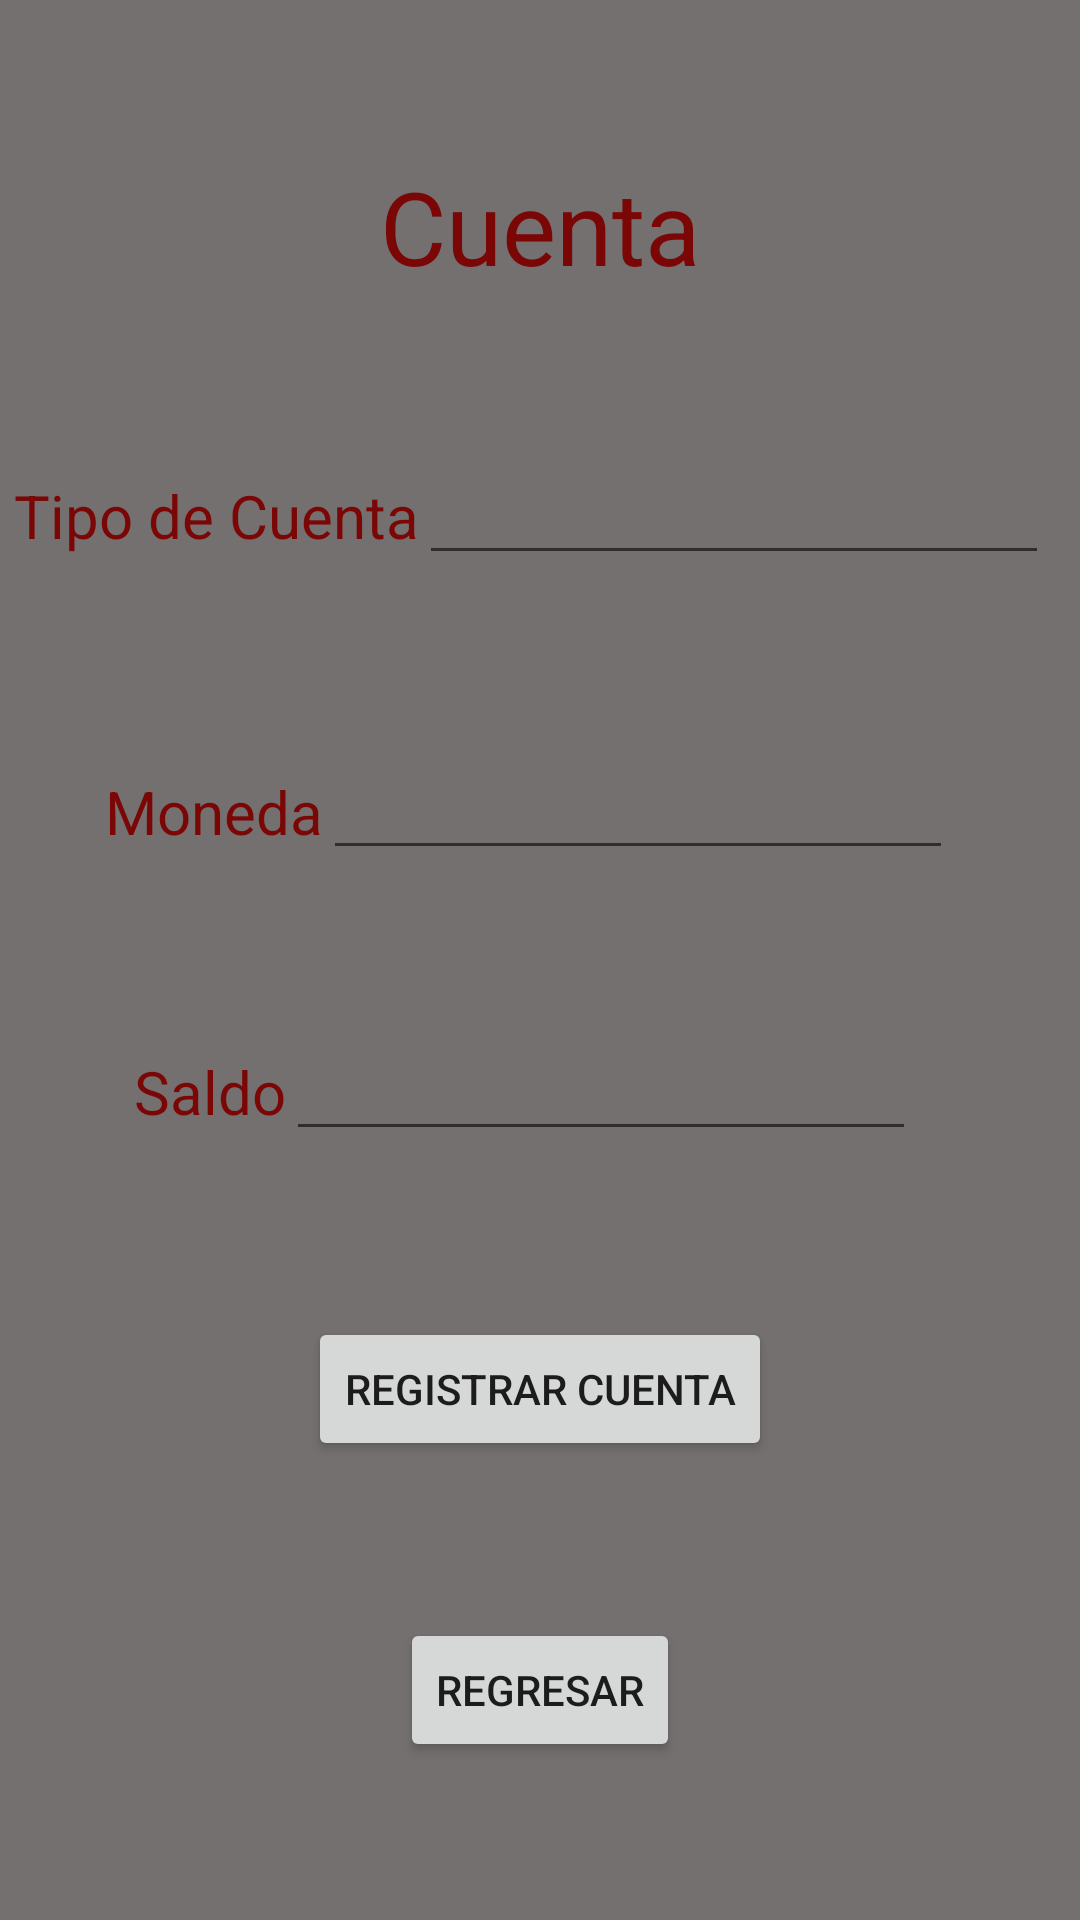

Produce the Android XML layout that renders to this screen, including the resource entries it uses.
<!-- AndroidManifest.xml: application theme Theme.Android_ejercicios_xml -->
<!-- res/layout/registro_numero_de_cuenta_fragment.xml -->
<?xml version="1.0" encoding="utf-8"?>
<androidx.constraintlayout.widget.ConstraintLayout xmlns:android="http://schemas.android.com/apk/res/android"
    xmlns:app="http://schemas.android.com/apk/res-auto"
    xmlns:tools="http://schemas.android.com/tools"
    android:layout_width="match_parent"
    android:layout_height="match_parent"
    android:background="#757070"
    tools:context=".presentation.cuenta.RegistroNumeroDeCuentaFragment">

    <Button
        android:id="@+id/registroCuentaBaseDeDatosButton"
        android:layout_width="wrap_content"
        android:layout_height="wrap_content"
        android:text="Registrar Cuenta"
        app:layout_constraintBottom_toTopOf="@+id/regresarDosMPButton"
        app:layout_constraintEnd_toEndOf="parent"
        app:layout_constraintHorizontal_bias="0.5"
        app:layout_constraintStart_toStartOf="parent"
        app:layout_constraintTop_toBottomOf="@+id/linearLayout2"
        app:layout_constraintVertical_bias="0.5" />

    <Button
        android:id="@+id/regresarDosMPButton"
        android:layout_width="wrap_content"
        android:layout_height="wrap_content"
        android:text="Regresar"
        app:layout_constraintBottom_toBottomOf="parent"
        app:layout_constraintEnd_toEndOf="parent"
        app:layout_constraintHorizontal_bias="0.5"
        app:layout_constraintStart_toStartOf="parent"
        app:layout_constraintTop_toBottomOf="@+id/registroCuentaBaseDeDatosButton"
        app:layout_constraintVertical_bias="0.5" />

    <TextView
        android:id="@+id/textView9"
        android:layout_width="wrap_content"
        android:layout_height="wrap_content"
        android:text="Cuenta"
        android:textColor="#7A0606"
        android:textSize="34sp"
        app:layout_constraintBottom_toTopOf="@+id/linearLayout"
        app:layout_constraintEnd_toEndOf="parent"
        app:layout_constraintHorizontal_bias="0.5"
        app:layout_constraintStart_toStartOf="parent"
        app:layout_constraintTop_toTopOf="parent"
        app:layout_constraintVertical_bias="0.5" />

    <LinearLayout
        android:id="@+id/linearLayout"
        android:layout_width="351dp"
        android:layout_height="46dp"
        android:orientation="horizontal"
        app:layout_constraintBottom_toTopOf="@+id/linearLayout4"
        app:layout_constraintEnd_toEndOf="parent"
        app:layout_constraintHorizontal_bias="0.5"
        app:layout_constraintStart_toStartOf="parent"
        app:layout_constraintTop_toBottomOf="@+id/textView9"
        app:layout_constraintVertical_bias="0.5">

        <TextView
            android:id="@+id/textView"
            android:layout_width="wrap_content"
            android:layout_height="wrap_content"
            android:text="Tipo de Cuenta"
            android:textColor="#7A0606"
            android:textSize="20sp" />

        <EditText
            android:id="@+id/tipoDeCuentaEditText"
            android:layout_width="wrap_content"
            android:layout_height="wrap_content"
            android:ems="10"
            android:inputType="textPersonName" />
    </LinearLayout>

    <LinearLayout
        android:id="@+id/linearLayout4"
        android:layout_width="290dp"
        android:layout_height="41dp"
        android:orientation="horizontal"
        app:layout_constraintBottom_toTopOf="@+id/linearLayout2"
        app:layout_constraintEnd_toEndOf="parent"
        app:layout_constraintHorizontal_bias="0.5"
        app:layout_constraintStart_toStartOf="parent"
        app:layout_constraintTop_toBottomOf="@+id/linearLayout"
        app:layout_constraintVertical_bias="0.5">

        <TextView
            android:id="@+id/textView2"
            android:layout_width="wrap_content"
            android:layout_height="wrap_content"
            android:text="Moneda"
            android:textColor="#7A0606"
            android:textSize="20sp" />

        <EditText
            android:id="@+id/monedaEditText"
            android:layout_width="wrap_content"
            android:layout_height="wrap_content"
            android:ems="10"
            android:inputType="textPersonName" />
    </LinearLayout>

    <LinearLayout
        android:id="@+id/linearLayout2"
        android:layout_width="271dp"
        android:layout_height="44dp"
        android:orientation="horizontal"
        app:layout_constraintBottom_toTopOf="@+id/registroCuentaBaseDeDatosButton"
        app:layout_constraintEnd_toEndOf="parent"
        app:layout_constraintHorizontal_bias="0.5"
        app:layout_constraintStart_toStartOf="parent"
        app:layout_constraintTop_toBottomOf="@+id/linearLayout4"
        app:layout_constraintVertical_bias="0.5">

        <TextView
            android:id="@+id/textView3"
            android:layout_width="wrap_content"
            android:layout_height="wrap_content"
            android:text="Saldo"
            android:textColor="#7A0606"
            android:textSize="20sp" />

        <EditText
            android:id="@+id/saldoEditText"
            android:layout_width="wrap_content"
            android:layout_height="wrap_content"
            android:ems="10"
            android:inputType="textPersonName" />
    </LinearLayout>

</androidx.constraintlayout.widget.ConstraintLayout>
<!-- resources referenced by this layout -->
<resources>
  <style name="Theme.Android_ejercicios_xml" parent="Theme.MaterialComponents.DayNight.DarkActionBar">
          
          <item name="colorPrimary">@color/purple_500</item>
          <item name="colorPrimaryVariant">@color/purple_700</item>
          <item name="colorOnPrimary">@color/white</item>
          
          <item name="colorSecondary">@color/teal_200</item>
          <item name="colorSecondaryVariant">@color/teal_700</item>
          <item name="colorOnSecondary">@color/black</item>
          
          <item name="android:statusBarColor" tools:targetApi="l">?attr/colorPrimaryVariant</item>
          
      </style>
  <!-- not gathered from this repository: default colours our renderer supplied (Android Studio template values) -->
  <color name="purple_500">#FF6200EE</color>
  <color name="purple_700">#FF3700B3</color>
  <color name="teal_200">#FF03DAC5</color>
  <color name="teal_700">#FF018786</color>
  <color name="black">#FF000000</color>
  <color name="white">#FFFFFFFF</color>
</resources>
